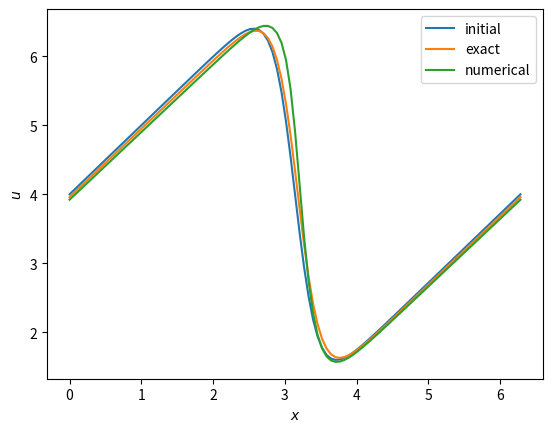

Reproduce this figure in Python.
"""
Written by: J Hope-Collins (jth39@cam.ac.uk)

Finite volume approximation to 1D Burgers equation
Analytical solution from Step 4 of Lorena A. Barba's CFD Python
https://github.com/barbagroup/CFDPython

Numerical scheme:
    Spatial (convective): 2nd order CDS
    Spatial (diffusive ): 2nd order CDS
    Temporal: 1st order explicit Euler
"""

import numpy as np
import sympy
import matplotlib.pyplot as plt

# set up initial and analytical solution
x, nu, t = sympy.symbols('x nu t')
phi = (sympy.exp(-(x - 4*t)**2 / (4*nu*(t+1))) + \
       sympy.exp(-(x - 4*t - 2*np.pi)**2 / (4*nu*(t+1))))

phiprime = phi.diff(x)

u = -2*nu*(phiprime / phi) + 4
ufunc = sympy.utilities.lambdify((t, x, nu), u)

#set up problem
nx = 101
nt = 10
L  = 2.*np.pi
dx = L/(nx-1)
nu = .50
dt = 0.001

x = np.linspace(0, L, nx)
un = np.empty(nx)
t = 0

#set initial solution
u_0 = np.asarray([ufunc(t, x0, nu) for x0 in x])
u_0[-1] = u_0[0]
u = u_0.copy()

flux_inv = np.empty(nx-1)
flux_vis = np.empty(nx-1)
flux     = np.empty(nx-1)

# timestepping
for n in range(nt):
    un = u.copy()

    # calculate inviscid and viscous fluxes across each face
    flux_inv =    (un[1:] + un[:-1])*(un[1:] + un[:-1])/4.0
    flux_vis = nu*(un[1:] - un[:-1])/dx

    flux = (flux_inv + flux_vis)

    # update cell values
    u[:-1] = un[:-1] - flux*dt/dx
    u[1:]  = u[1:]   + flux*dt/dx

    # periodic boundary conditions
    u[0] = u[0] + u[-1] - un[0]
    u[-1] = u[0]

u_exact = np.asarray([ufunc(nt*dt, xi, nu) for xi in x])

fig1, ax1 = plt.subplots(1, 1)
ax1.plot(x, u_0, label='initial')
ax1.plot(x, u_exact, label='exact')
ax1.plot(x, u, label='numerical')
ax1.set_xlabel(r'$x$')
ax1.set_ylabel(r'$u$')
ax1.legend()
fig1.show()
